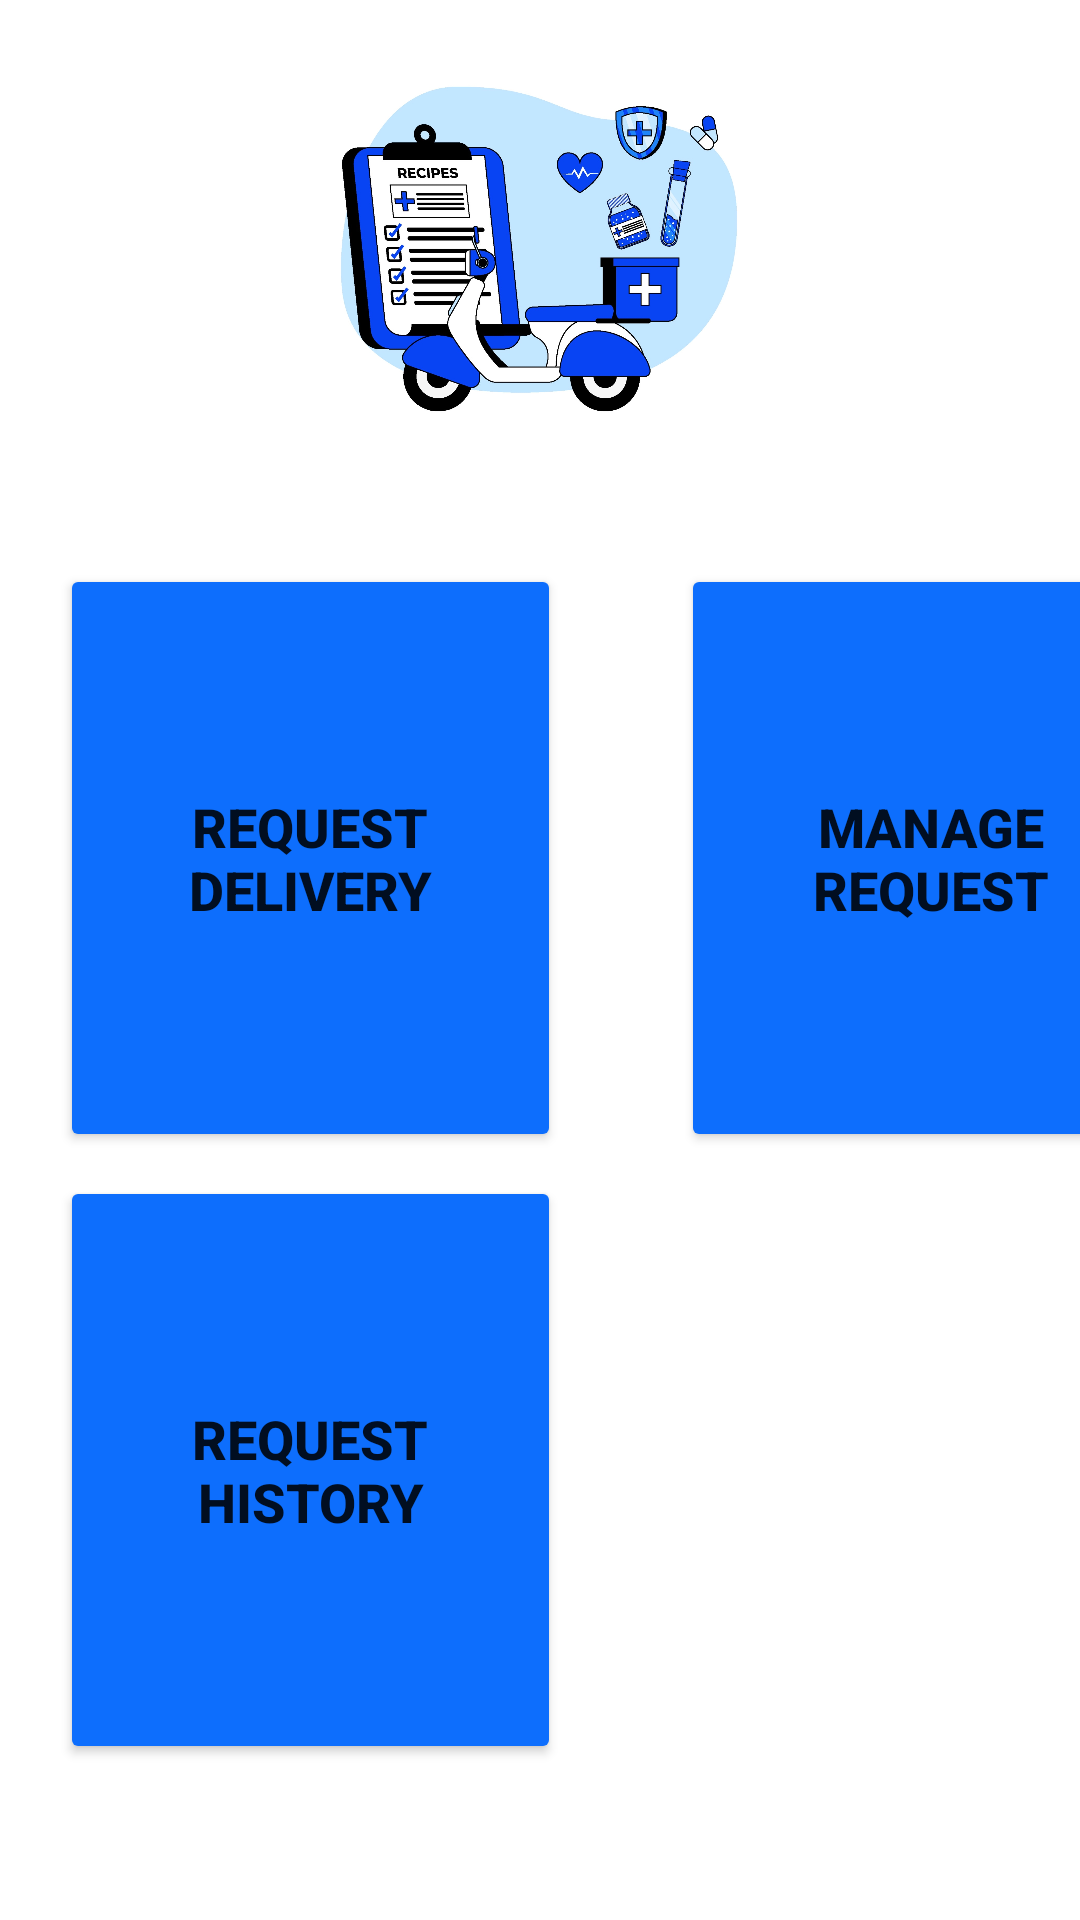

Write the Android layout XML for this screen, with the resource values it uses.
<!-- AndroidManifest.xml: application theme Theme.Blood -->
<!-- res/layout/activity_main_pharmacy.xml -->
<?xml version="1.0" encoding="utf-8"?>
<androidx.constraintlayout.widget.ConstraintLayout xmlns:android="http://schemas.android.com/apk/res/android"
    xmlns:app="http://schemas.android.com/apk/res-auto"
    xmlns:tools="http://schemas.android.com/tools"
    android:layout_width="match_parent"
    android:layout_height="match_parent"
    android:background="#FFFFFF"
    tools:context=".MainActivityPharmacy">

    <Button
        android:id="@+id/joinBtn"
        android:layout_width="167dp"
        android:layout_height="196dp"
        android:layout_marginStart="40dp"
        android:text="@string/ManangeReqBtnText"
        android:textSize="18sp"
        android:textStyle="bold"
        app:backgroundTint="#0d6efd"
        app:cornerRadius="40dp"
        app:layout_constraintBaseline_toBaselineOf="@+id/channelingBtn"
        app:layout_constraintStart_toEndOf="@+id/channelingBtn"
        tools:ignore="TextContrastCheck" />

    <ImageView
        android:id="@+id/pharmacyPageImage"
        android:layout_width="218dp"
        android:layout_height="166dp"
        android:contentDescription="@string/pharmacyimage"
        app:layout_constraintEnd_toEndOf="parent"
        app:layout_constraintHorizontal_bias="0.497"
        app:layout_constraintStart_toStartOf="parent"
        app:layout_constraintTop_toTopOf="parent"
        app:srcCompat="@drawable/pharmacy_page_image" />

    <Button
        android:id="@+id/channelingBtn"
        android:layout_width="167dp"
        android:layout_height="196dp"
        android:layout_marginStart="20dp"
        android:layout_marginTop="188dp"
        android:text="@string/RequestDeliveryBtnText"
        android:textSize="18sp"
        android:textStyle="bold"
        app:backgroundTint="#0d6efd"
        app:cornerRadius="40dp"
        app:layout_constraintStart_toStartOf="parent"
        app:layout_constraintTop_toTopOf="parent" />

    <Button
        android:id="@+id/requestHistoryBtn"
        android:layout_width="167dp"
        android:layout_height="196dp"
        android:layout_marginStart="20dp"
        android:layout_marginTop="8dp"
        android:text="@string/RequestHistoryBtnText"
        android:textSize="18sp"
        android:textStyle="bold"
        app:backgroundTint="#0d6efd"
        app:cornerRadius="40dp"
        app:layout_constraintStart_toStartOf="parent"
        app:layout_constraintTop_toBottomOf="@+id/channelingBtn" />

</androidx.constraintlayout.widget.ConstraintLayout>
<!-- resources referenced by this layout -->
<resources>
  <!-- drawable pharmacy_page_image: png bitmap (drawable-v24, 192672 bytes) -->
  <string name="ManangeReqBtnText">Manage Request</string>
  <string name="RequestDeliveryBtnText">Request Delivery</string>
  <string name="RequestHistoryBtnText">Request History</string>
  <string name="pharmacyimage">pharmacyImage</string>
  <style name="Theme.Blood" parent="Theme.MaterialComponents.DayNight.DarkActionBar">
          
          <item name="colorPrimary">@color/purple_500</item>
          <item name="colorPrimaryVariant">@color/purple_700</item>
          <item name="colorOnPrimary">@color/white</item>
          
          <item name="colorSecondary">@color/teal_200</item>
          <item name="colorSecondaryVariant">@color/teal_700</item>
          <item name="colorOnSecondary">@color/black</item>
          
          <item name="android:statusBarColor" tools:targetApi="l">?attr/colorPrimaryVariant</item>
          
      </style>
  <!-- not gathered from this repository: default colours our renderer supplied (Android Studio template values) -->
  <color name="purple_500">#FF6200EE</color>
  <color name="purple_700">#FF3700B3</color>
  <color name="teal_200">#FF03DAC5</color>
  <color name="teal_700">#FF018786</color>
  <color name="black">#FF000000</color>
  <color name="white">#FFFFFFFF</color>
</resources>
